Dataset: LLaVA_CLIP (GitHub, Julian075/LLaVA_CLIP). Classes: bird, bobcat, cat, coyote, dog, opossum, rabbit, raccoon, rodent, skunk, squirrel.

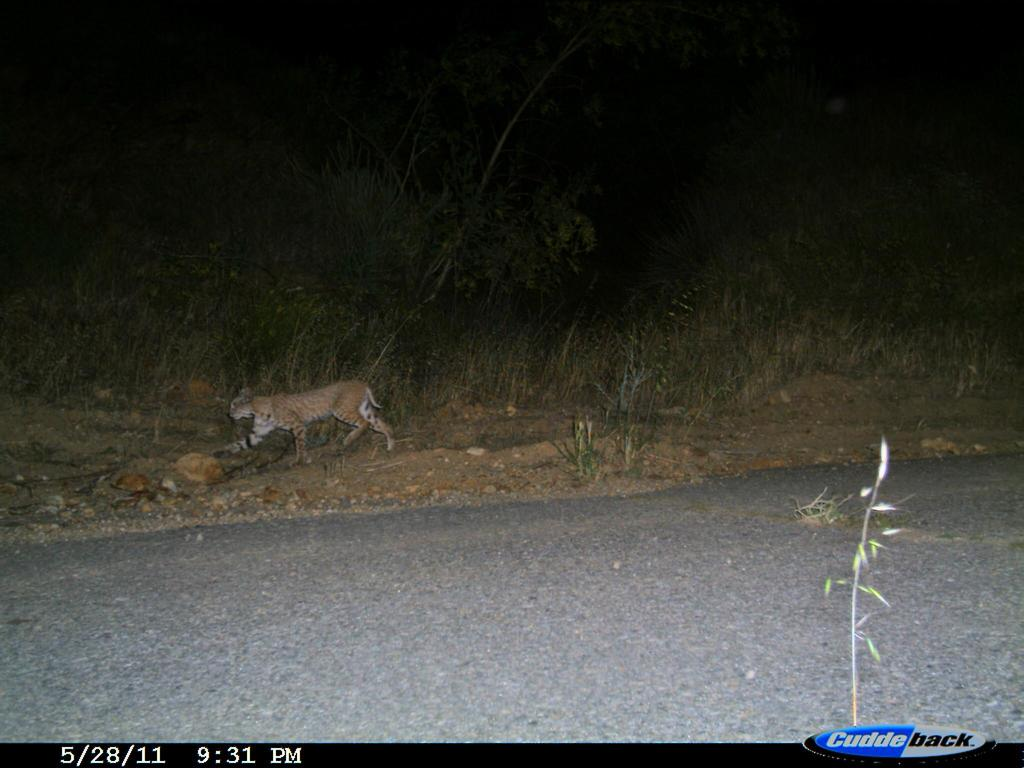
Label: bobcat

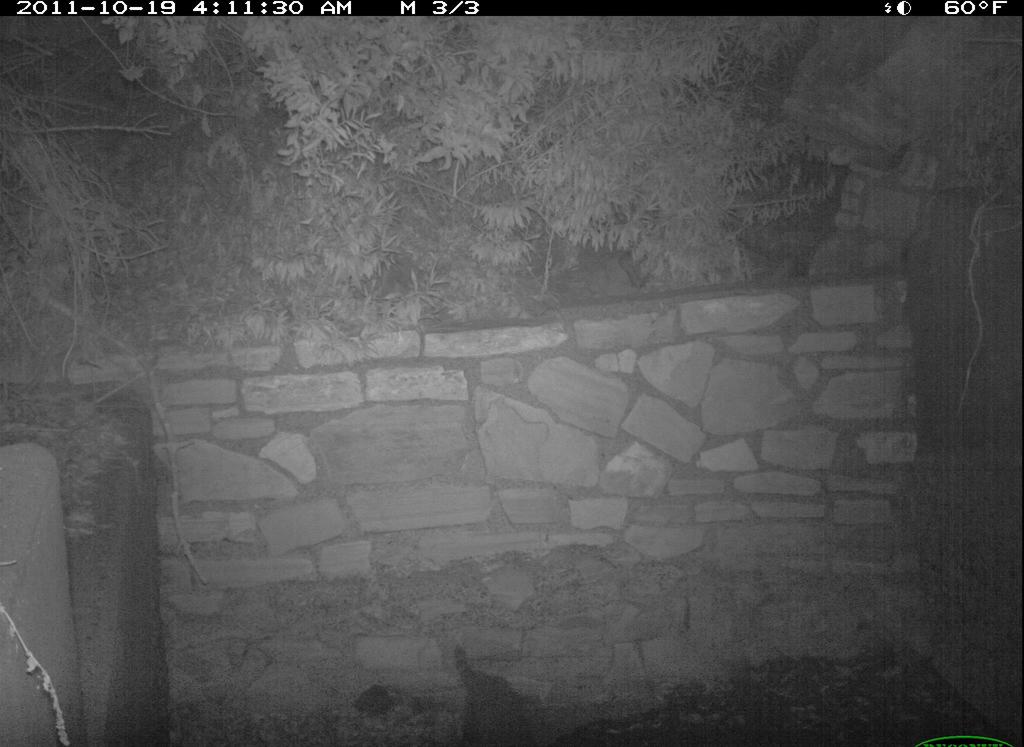
Label: raccoon

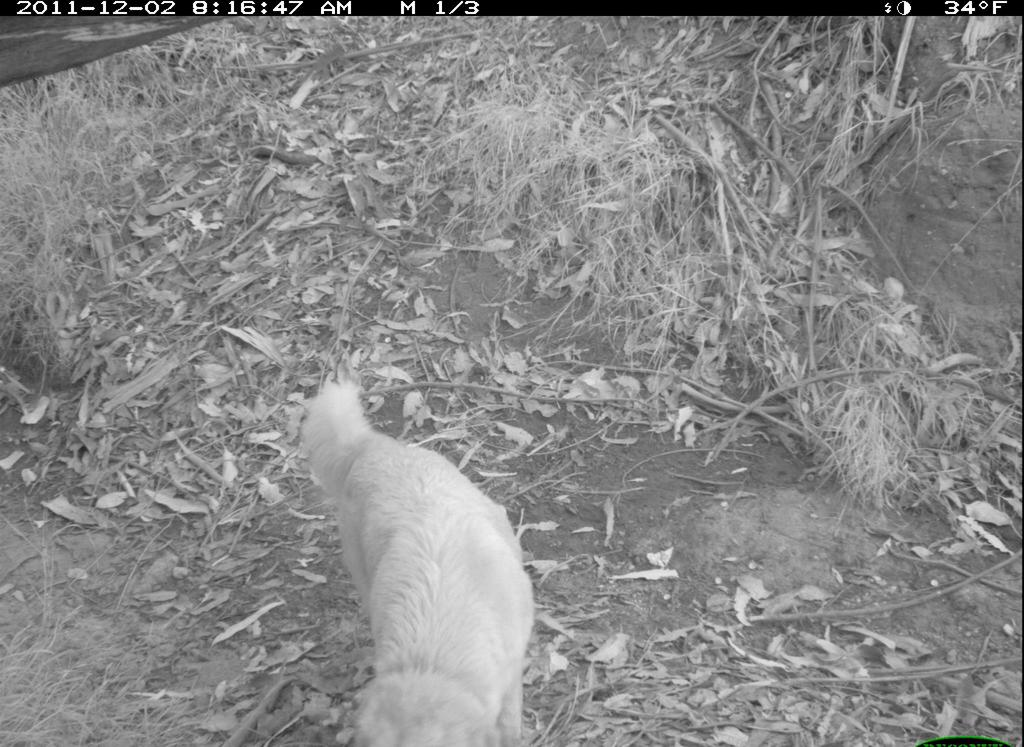
Label: dog

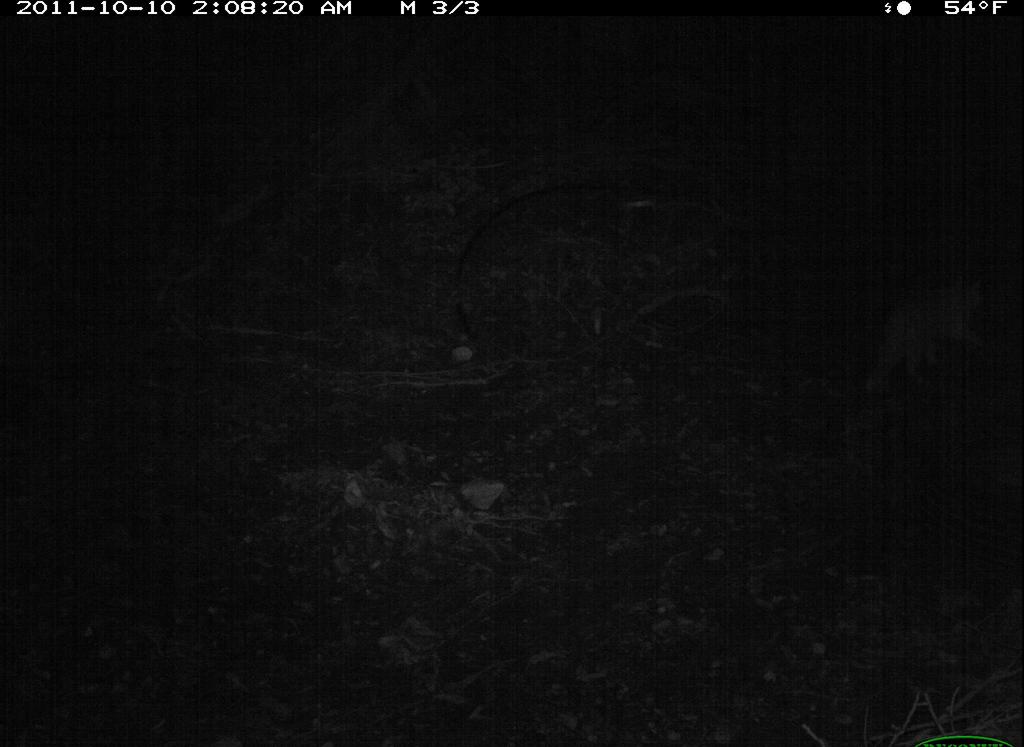
Label: cat

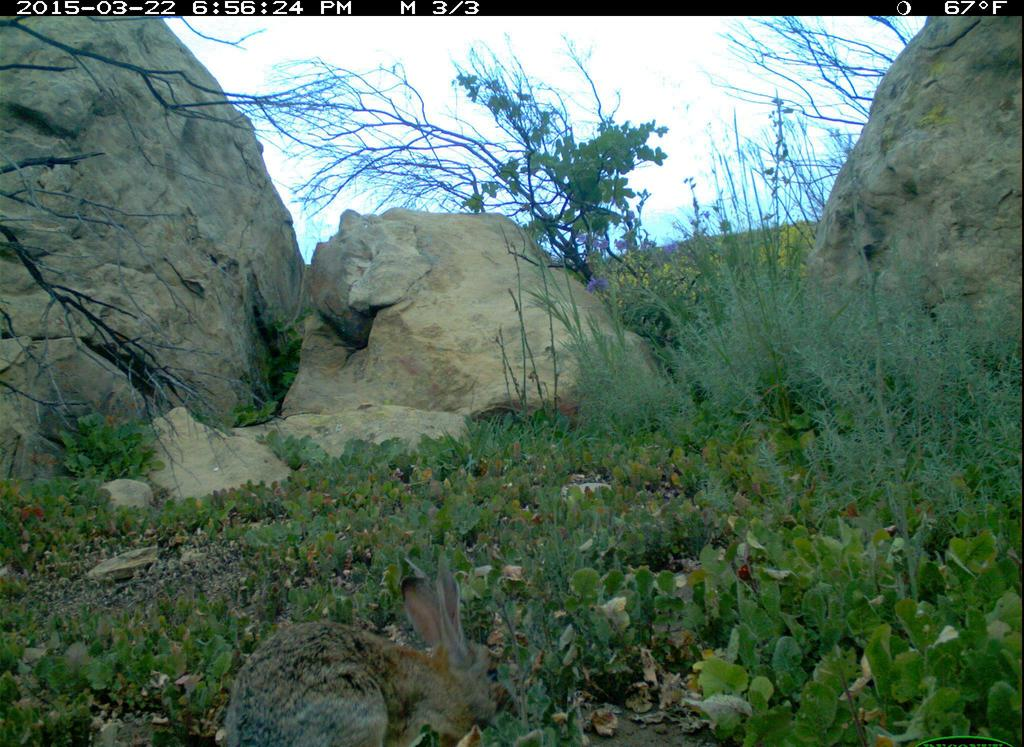
Label: rabbit

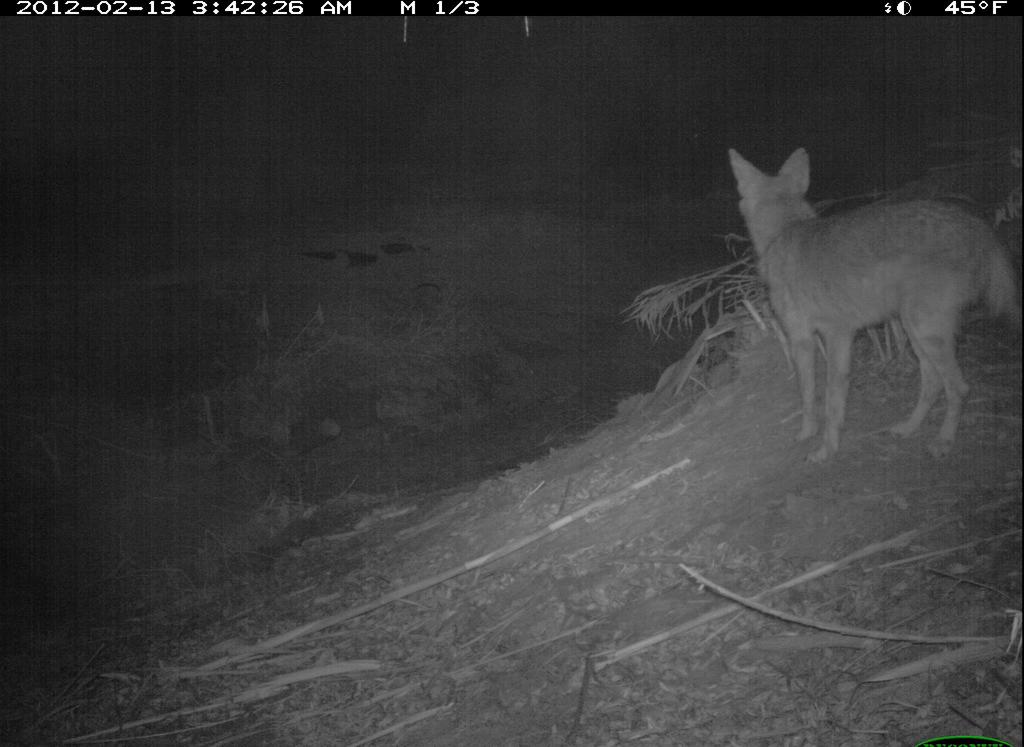
Label: coyote
